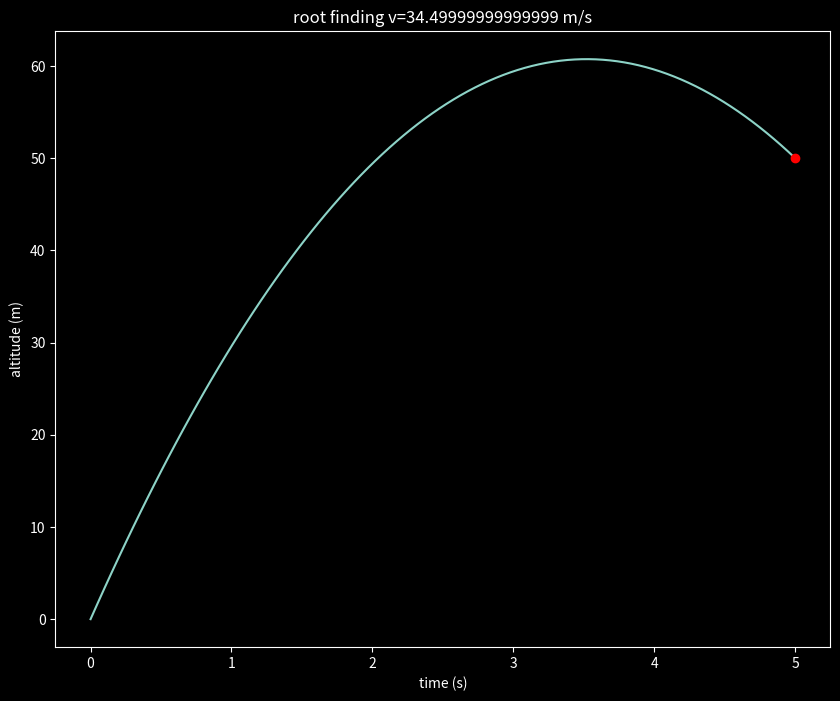

Write the Python code that produced this figure.
import numpy as np
import matplotlib.pyplot as plt
from scipy.integrate import solve_ivp
from scipy.optimize import newton

plt.style.use("dark_background")

F = lambda t, s: np.dot(np.array([[0,1],[0,-9.8/s[1]]]),s)
y0 = 0
t_eval = np.linspace(0, 5, 100)

def yf(v0):
    sol = solve_ivp(F, [0, 5], [y0, v0])
    y, v = sol.y
    return y[-1] - 50

v0 = newton(yf, 10)
print(v0)

sol = solve_ivp(F, [0, 5], [y0, v0], t_eval = t_eval)
plt.figure(figsize = (10, 8))
plt.plot(sol.t, sol.y[0])
plt.plot(5, 50, "ro")
plt.xlabel("time (s)")
plt.ylabel("altitude (m)")
plt.title(f"root finding v={v0} m/s")
plt.show()
